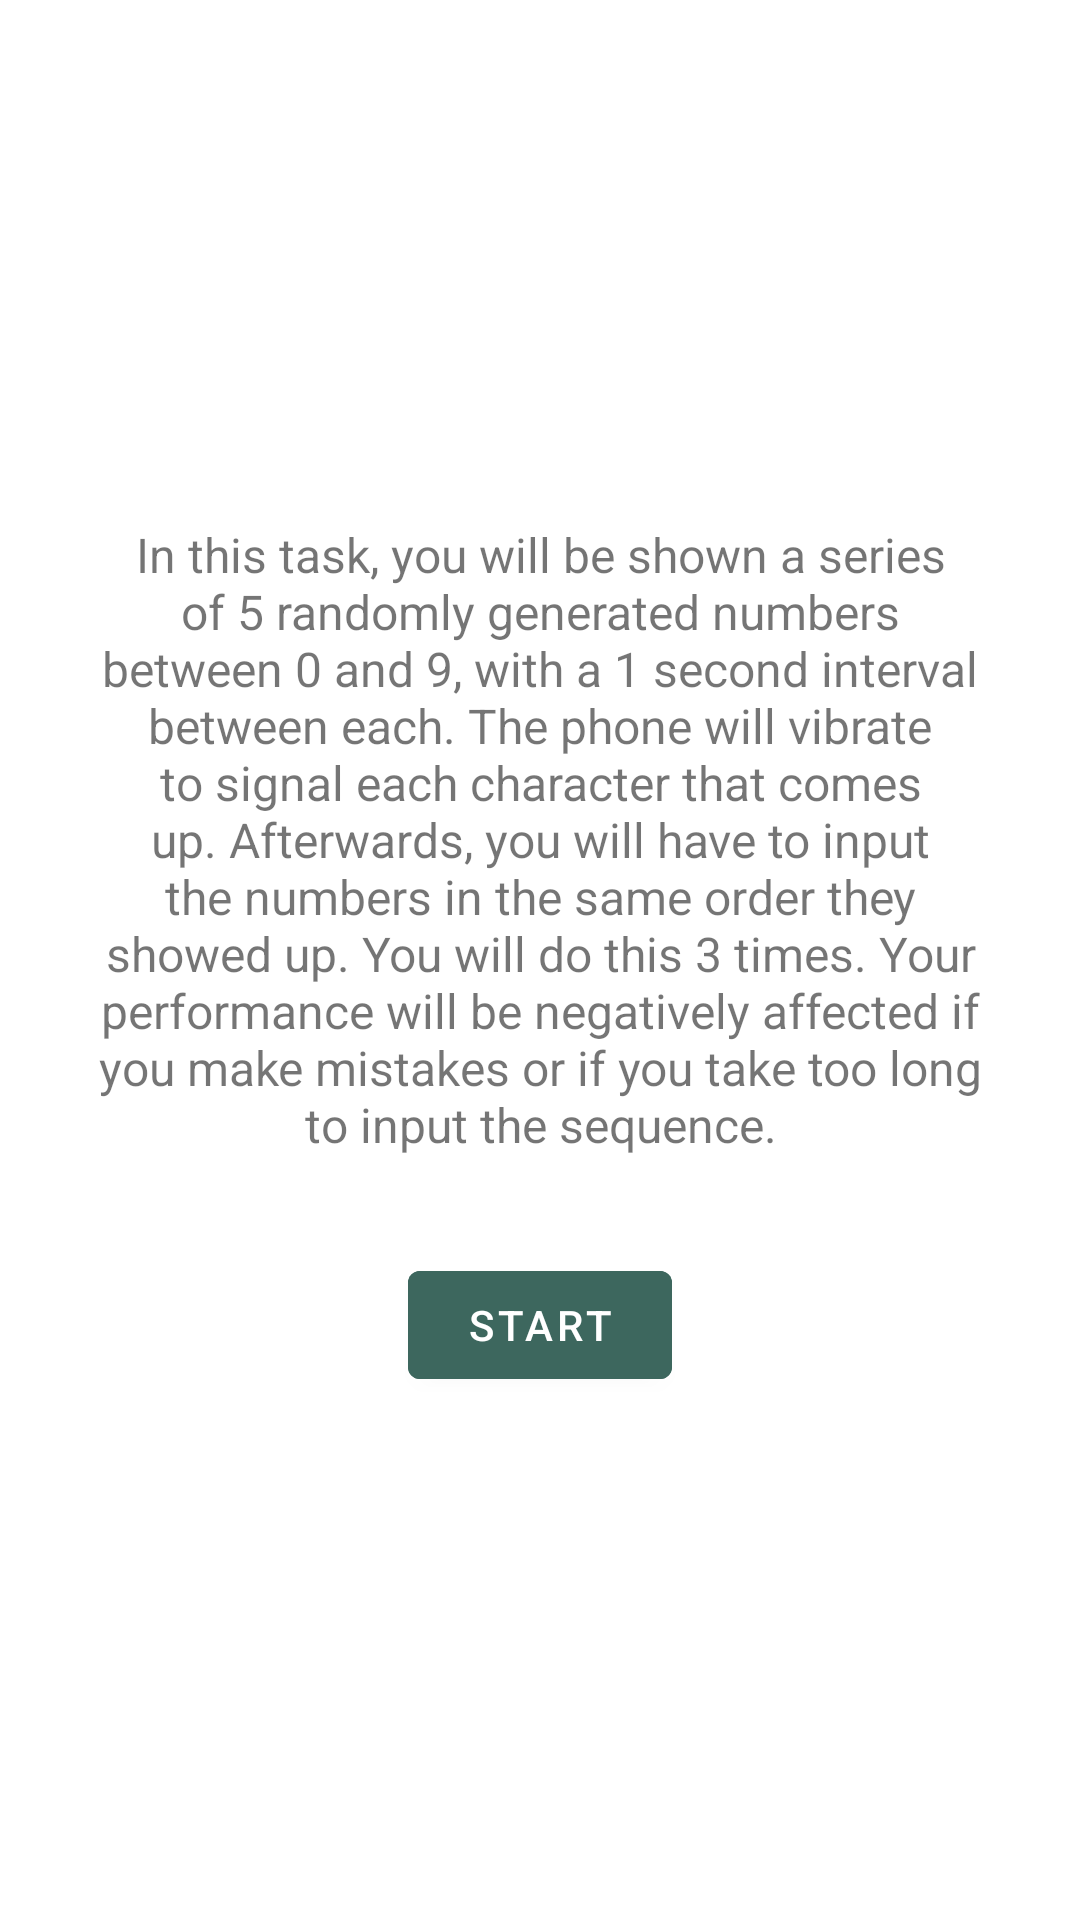

Android layout source for this screen:
<!-- AndroidManifest.xml: application theme AppTheme -->
<!-- res/layout/fragment_memory.xml -->
<?xml version="1.0" encoding="utf-8"?>
<LinearLayout xmlns:android="http://schemas.android.com/apk/res/android"
    android:layout_width="match_parent"
    android:layout_height="match_parent"
    android:orientation="vertical"
    android:gravity="center"
    xmlns:app="http://schemas.android.com/apk/res-auto"
    android:padding="32dp">

    <TextView
        android:id="@+id/text"
        android:layout_height="wrap_content"
        android:layout_width="fill_parent"
        android:layout_gravity="center"
        android:textAlignment="center"
        android:scaleType="fitCenter"
        android:text="@string/memory_task_desc"
        android:textSize="16sp"
        />

    <TextView
        android:id="@+id/number"
        android:layout_height="wrap_content"
        android:layout_width="fill_parent"
        android:layout_gravity="center"
        android:textAlignment="center"
        android:scaleType="fitCenter"
        android:textStyle="bold"
        android:textSize="100sp"
        android:visibility="gone"
        />

    <com.google.android.material.textfield.TextInputLayout
        android:visibility="gone"
        android:layout_width="match_parent"
        style="@style/Widget.MaterialComponents.TextInputLayout.OutlinedBox"
        android:layout_height="wrap_content"
        android:id="@+id/sequence"
        android:hint="@string/input_text"
        app:counterEnabled="true"
        app:counterMaxLength="5"
        app:hintTextColor="@color/colorPrimary"
        app:boxBackgroundColor="@color/white"
        app:boxStrokeColor="@color/colorPrimary"
        app:counterTextColor="@color/grey"
        >

        <com.google.android.material.textfield.TextInputEditText
            android:id="@+id/sequenceInput"
            android:layout_width="match_parent"
            android:layout_height="wrap_content"
            android:maxLength="5"
            android:inputType="number"
            android:textColor="@color/black"
            />

    </com.google.android.material.textfield.TextInputLayout>

    <Button
        android:id="@+id/start"
        android:layout_width="wrap_content"
        android:layout_height="wrap_content"
        android:layout_gravity="center"
        android:backgroundTint="@color/prettyBlue"
        android:text="@string/start"
        android:textColor="@color/white"
        android:layout_marginTop="32dp"
        />

    <Button
        android:id="@+id/next"
        android:layout_width="wrap_content"
        android:layout_height="wrap_content"
        android:layout_gravity="center"
        android:backgroundTint="@color/prettyBlue"
        android:text="@string/continue_text"
        android:textColor="@color/white"
        android:layout_marginTop="32dp"
        android:visibility="gone"
        />

    <Button
        android:id="@+id/submit"
        android:layout_width="wrap_content"
        android:layout_height="wrap_content"
        android:layout_gravity="center"
        android:backgroundTint="@color/prettyBlue"
        android:text="@string/submit"
        android:textColor="@color/white"
        android:layout_marginTop="32dp"
        android:visibility="gone"
        />


</LinearLayout>
<!-- resources referenced by this layout -->
<resources>
  <color name="black"> #000000</color>
  <color name="colorPrimary">#3d675e</color>
  <color name="grey">#818181</color>
  <color name="prettyBlue">#3d675e</color>
  <color name="white"> #FFFFFF</color>
  <string name="continue_text">Continue</string>
  <string name="input_text">Input Sequence</string>
  <string name="memory_task_desc">
          In this task, you will be shown a series of 5 randomly generated numbers between 0 and 9, with a 1 second interval
          between each. The phone will vibrate to signal each character that comes up.
          Afterwards, you will have to input the numbers in the same order they showed up.
          You will do this 3 times. Your performance will be negatively affected if you make mistakes or
          if you take too long to input the sequence.
      </string>
  <string name="start">Start</string>
  <string name="submit">Submit</string>
  <style name="AppTheme" parent="Theme.MaterialComponents.Light.DarkActionBar">
          
          <item name="colorPrimary">@color/colorPrimary</item>
          <item name="colorPrimaryDark">@color/colorPrimaryDark</item>
          <item name="colorAccent">@color/colorAccent</item>
      </style>
  <color name="colorPrimaryDark">#A93D675E</color>
  <color name="colorAccent">#03DAC5</color>
</resources>
